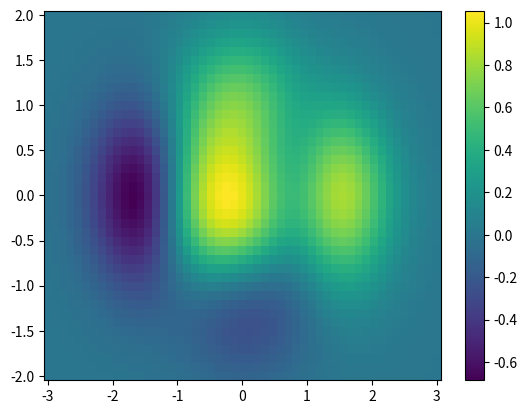

Write the Python code that produced this figure.
import numpy as np
import matplotlib.pyplot as plt

x = np.linspace(-3, 3, 51)
y = np.linspace(-2, 2, 41)
X, Y = np.meshgrid(x, y)

Z = (1 - X/2 + X**5 + Y**3) * np.exp(-X**2 - Y**2) # calcul du tableau des valeurs de Z

plt.pcolor(X, Y, Z)
plt.colorbar()

plt.show()
